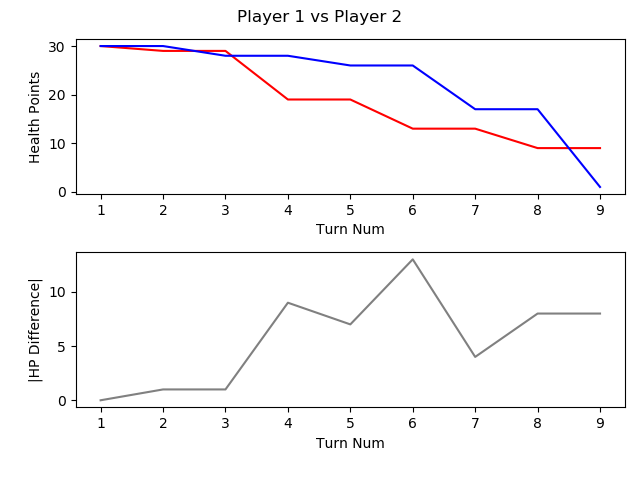

The data file committed next to this chart (first rows):
, TURN_NO, P1_HEALTH, P2_HEALTH, CURRENT_PLAYER, AMOUNTHEALEDTHISTURN, NUMATTACKSTHISTURN, NUMCARDSDRAWNTHISTURN, NUMCARDSPLAYEDTHISTURN, NUMCARDSTODRAW, NUMELEMENTALSPLAYEDLASTTURN, NUMELEMENTALSPLAYEDTHISTURN, NUMFRIENDLYMINIONSTHATATTACKEDTHISTURN, NUMFRIENDLYMINIONSTHATDIEDTHISTURN, NUMMINIONSPLAYEDTHISTURN, NUMMINIONSPLAYERKILLEDTHISTURN, NUMOPTIONSPLAYEDTHISTURN, NUMSECRETSPLAYEDTHISGAME, NUMSPELLSPLAYEDTHISGAME, NUMTIMESHEROPOWERUSEDTHISGAME, REMAININGMANA, TOTALMANASPENTTHISGAME, USEDMANATHISTURN
1, 1, 30, 30, P1 FitzVonGerald, 0, 0, 1, 1, 0, 0, 0, 0, 0, 1, 0, 1, 0, 0, 0, 0, 1, 1
2, 2, 29, 30, P2 RehHausZuckFuchs, 0, 0, 1, 3, 0, 0, 0, 0, 0, 2, 0, 4, 0, 1, 0, 0, 2, 1
3, 3, 29, 28, P1 FitzVonGerald, 0, 0, 1, 0, 0, 0, 0, 2, 0, 0, 0, 2, 0, 0, 0, 2, 1, 0
4, 4, 19, 28, P2 RehHausZuckFuchs, 0, 0, 1, 1, 0, 0, 0, 3, 0, 0, 0, 5, 0, 2, 0, 0, 4, 2
5, 5, 19, 26, P1 FitzVonGerald, 0, 0, 1, 1, 0, 0, 0, 2, 0, 1, 0, 3, 0, 0, 0, 0, 4, 3
6, 6, 13, 26, P2 RehHausZuckFuchs, 0, 0, 1, 1, 0, 0, 0, 3, 0, 1, 0, 6, 0, 2, 0, 2, 5, 1
7, 7, 13, 17, P1 FitzVonGerald, 0, 0, 1, 1, 0, 0, 0, 4, 0, 1, 0, 5, 0, 0, 0, 0, 8, 4
8, 8, 9, 17, P2 RehHausZuckFuchs, 0, 0, 1, 1, 0, 0, 0, 4, 0, 1, 0, 5, 0, 2, 0, 0, 9, 4
9, 9, 9, 1, P1 FitzVonGerald, 0, 0, 1, 1, 0, 0, 0, 4, 0, 0, 0, 6, 0, 0, 0, 0, 13, 5
